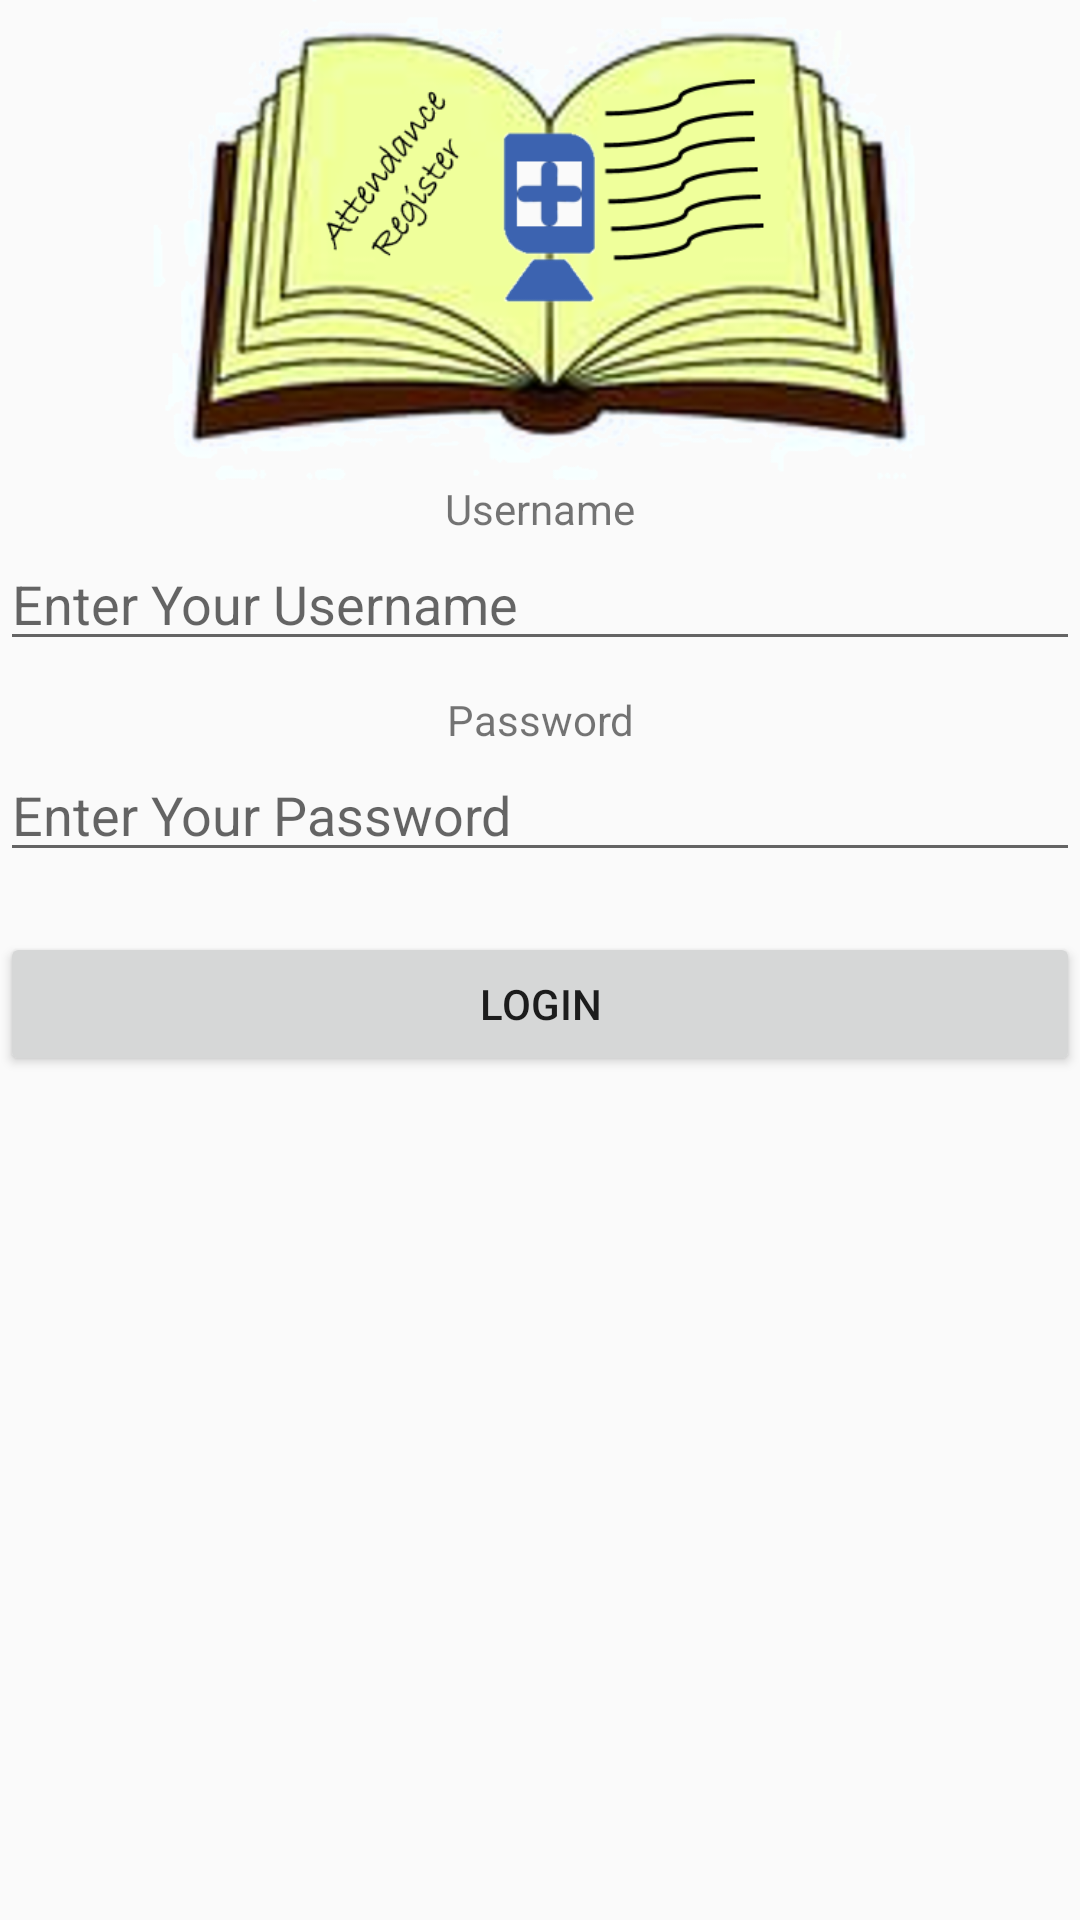

Write the Android layout XML for this screen, with the resource values it uses.
<!-- AndroidManifest.xml: application theme AppTheme -->
<!-- res/layout/activity_login.xml -->
<?xml version="1.0" encoding="utf-8"?>
<LinearLayout xmlns:android="http://schemas.android.com/apk/res/android"
    xmlns:app="http://schemas.android.com/apk/res-auto"
    xmlns:tools="http://schemas.android.com/tools"
    android:layout_width="match_parent"
    android:layout_height="match_parent"
    android:orientation="vertical"
    android:layout_gravity="center"
    android:weightSum="2"
    tools:context=".LoginActivity">

    <ImageView
        android:id="@+id/imageView"
        android:layout_width="match_parent"
        android:layout_height="0dp"
        android:layout_weight=".5"
        android:layout_gravity="center"
        app:srcCompat="@drawable/logo" />

    <LinearLayout
        android:layout_width="match_parent"
        android:layout_height="0dp"
        android:layout_weight="1.5"
        android:orientation="vertical">
    <TextView
        android:layout_width="match_parent"
        android:layout_height="wrap_content"
        android:text="Username"
        android:gravity="center">

    </TextView>
    <EditText
        android:layout_width="match_parent"
        android:layout_height="wrap_content"
        android:hint="Enter Your Username"
        android:id="@+id/Uname">

    </EditText>
    <TextView
        android:layout_width="match_parent"
        android:layout_height="wrap_content"
        android:text="Password"
        android:layout_marginTop="10dp"
        android:gravity="center">

    </TextView>
    <EditText
        android:layout_width="match_parent"
        android:layout_height="wrap_content"
        android:hint="Enter Your Password"
        android:id="@+id/Pname">

    </EditText>

    <Button
        android:layout_width="match_parent"
        android:layout_height="wrap_content"
        android:layout_marginTop="20dp"
        android:id="@+id/login"
        android:text="Login">

    </Button>

    <ProgressBar
        android:layout_width="wrap_content"
        android:layout_height="wrap_content"
        android:layout_gravity="center"
        android:id="@+id/PBar"
        android:visibility="gone"
        android:layout_marginTop="40dp">

    </ProgressBar>
    </LinearLayout>

</LinearLayout>
<!-- resources referenced by this layout -->
<resources>
  <!-- drawable logo: png bitmap (drawable, 270268 bytes) -->
  <style name="AppTheme" parent="Theme.AppCompat.Light.DarkActionBar">
          
          <item name="colorPrimary">@color/colorPrimaryDark</item>
          <item name="colorPrimaryDark">@color/colorPrimaryDark</item>
          <item name="colorAccent">@color/colorAccent</item>
      </style>
  <color name="colorPrimaryDark">#F4A22A</color>
  <color name="colorAccent">#DF7C5C</color>
</resources>
